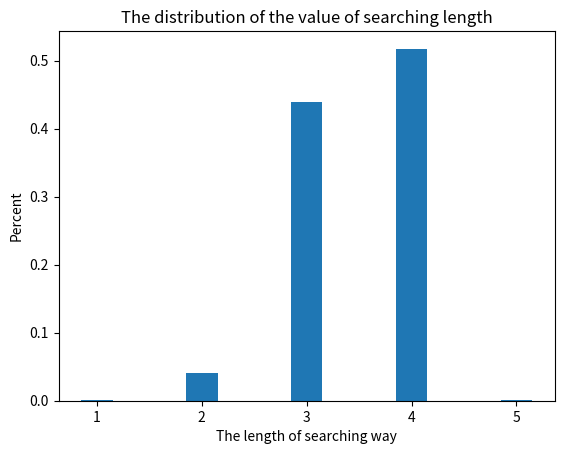

This chart was generated by the following Python code:
# -*- coding: utf-8 -*-
"""Lab3_wide_nets.ipynb

Automatically generated by Colaboratory.

Original file is located at
    https://colab.research.google.com/drive/16vAZUqYUPHNwu8NVA3iy0V4iVvcPROpV
"""

import numpy as np
import pandas as pd
from matplotlib import pyplot as plt
import hashlib 
import random
import math
from collections import Counter
inf = math.inf

def hex_id(id):
    return hashlib.md5(str(id).encode()).hexdigest()

def comman_prefix_length(a,b):
    ct = 0
    for i in range(0,len(a)):
        if a[i] == b[i]:
            ct += 1
        else:
            return ct
    return ct

def euclidean_distance(a,b):
    return np.linalg.norm(np.array(a)-np.array(b))

def random_num(a,b):
    return a + random.random()*(b-a)

def node_id_distance(a,b):
    return int(a,16) - int(b,16)

def node_abs_id_distance(a,b):
    return abs(int(a,16) - int(b,16))

def compare(a,b,mode="eq"):
    if mode == "eq":
        return int(a,16) == int(b,16)
    if mode == "g":
        return int(a,16) > int(b,16)
    if mode == "l":
        return int(a,16) < int(b,16)
    if mode == "ge":
        return int(a,16) >= int(b,16)
    if mode == "le":
        return int(a,16) <= int(b,16)

def min_node_id(leafSet):
        return min(leafSet,key = lambda val: int(val,16))

def max_node_id(leafSet):
        return max(leafSet,key = lambda val: int(val,16))

def get_prob_distribution(lst):
    
    a = Counter(lst)
    ct = sum(a.values())

    vals = list(a.keys())
    probs = [item*1.0/ct for item in a.values()]
    idx   = np.argsort(vals)
    vals = np.array(vals)[idx]
    probs = np.array(probs)[idx]
    return vals,probs

class Node():
    def __init__(self,node_name,b=4):
        self.name = node_name
        self.id = hex_id(self.name)
        self.data = {}
        self.b = b
        self.L = self.M = int(math.pow(2,b))
        self.location = (random_num(0,90),random_num(0,180))
        self.routingTable = [[ None for item in range(0,int(math.pow(2,self.b)))] for i in range(0,int(128/self.b))]
        self.leafUSet = [] # Upper leaf
        self.leafLSet = [] # Lower leaf
        self.nbrSet = []
        self.isOnRoute = False

    def findNearestLeafNode(self,key): 
        nearest_node = None
        nearest_node_dist = inf
        for nbr in self.leafUSet + self.leafLSet:
            distance = node_abs_id_distance(nbr,key)
            if nearest_node_dist > distance:
                nearest_node_dist = distance
                nearest_node = nbr
        return nearest_node

    def check_key_in_leaf_range(self,key):
        if len(self.leafUSet) == 0:
            return compare(key,min_node_id(self.leafLSet),"ge") and compare(key,self.id,'le')
        if len(self.leafLSet) == 0:
            return compare(key,max_node_id(self.leafUSet),'le') and compare(key,self.id,'ge')
        if len(self.leafUSet) == 0 and len(self.leafLSet) == 0:
            return False
        return compare(key,min_node_id(self.leafLSet),'ge') and compare(key,max_node_id(self.leafUSet),'le')

    def add_key(self,key,value,node_id_to_object,mode,ct=0):  ## mode can be of deletion
        ct += 1
        if ct > 100:
            return (None,None,None)
        if mode == "find":
            if key.name in self.data:
                return (self.data[key.name],0,[self.id])
        
        lies_in_node_range = self.check_key_in_leaf_range(key.id)
        leaf_node_id = self.findNearestLeafNode(key.id)
            
        if lies_in_node_range and leaf_node_id is not None and leaf_node_id in node_id_to_object:
            leaf_node = node_id_to_object[leaf_node_id]
            if node_abs_id_distance(leaf_node.id,key.id) <= node_abs_id_distance(self.id,key.id):
                val,hops,route = leaf_node.add_key(key,value,node_id_to_object,mode)
                if val is None and hops is None and route is None:
                    return (None,None,None)
                return (val,hops+1,[self.id]+route)
            else:
                if mode == "find":
                    if key.name in self.data:
                        return (self.data[key.name],0,[self.id])
                    return (None,0,[self.id])
                else:
                    if mode == "find_closest_node":
                        return (self.id,0,[self.id])
                    
                    self.data[key.name] = value
                    return (value,0,[self.id])
        routing_node_id = self.find_the_closest_node_in_routing_table(key,node_id_to_object)
        if routing_node_id is not None and routing_node_id in node_id_to_object:
            routing_table_node = node_id_to_object[routing_node_id]
            val,hops,route = routing_table_node.add_key(key,value,node_id_to_object,mode,ct)
            if val is None and hops is None and route is None:
                return (None,None,None)
            return (val,hops+1,[self.id]+route)
        if mode== "addition":
            self.data[key.name] = value
            return (value,0,[self.id])
        if mode == "find_closest_node":
            return (self.id,0,[self.id])
        return (None,0,[self.id])

    
    def find_the_closest_node_in_routing_table(self,key,node_id_to_object):  
        shl = comman_prefix_length(self.id,key.id)
        node = self.routingTable[shl][int(key.id[shl],16)]
        if node is not None and node in node_id_to_object:
            return node
        else:
            for node in self.leafUSet + self.leafLSet:
                if node in node_id_to_object:
                    shl_node = comman_prefix_length(node,key.id)
                    if node_abs_id_distance(node,key.id) < node_abs_id_distance(node,self.id) and shl_node >= shl:
                        return node
            for row in self.routingTable:
                for node in row:
                    if node is not None and node in node_id_to_object:
                        shl_node = comman_prefix_length(node,key.id)
                        if node_abs_id_distance(node,key.id) < node_abs_id_distance(node,self.id) and shl_node >= shl:
                            return node
            return None
    
    def updateLeafNodes(self,node):
        leaf_nodes = node.leafUSet + [node.id] + node.leafLSet
        distances_high = []
        distances_low = []
        for nbr in leaf_nodes:
            if nbr != self.id:
                distance = node_id_distance(nbr,self.id)
                if distance > 0:
                    distances_high.append((nbr,distance))
                else:
                    distances_low.append((nbr,abs(distance)))
        
        distances_high.sort(key=lambda val: val[1],reverse=False)
        distances_low.sort(key=lambda val: val[1], reverse= False)
        self.leafUSet = [item[0] for item in distances_high[:int(self.L/2)]]
        self.leafLSet = [item[0] for item in distances_low[:int(self.L/2)]]
        return         
        
    def updateconnNodes(self,node,id_to_node):
        local_nodes = node.nbrSet + [node.id]
        distances = []
        for nbr in local_nodes:
            if nbr != self.id:
                distance = euclidean_distance(id_to_node[nbr].location,self.location)
                distances.append((nbr,distance))
        distances.sort(key=lambda val: val[1],reverse=False)
        self.nbrSet =[item[0] for item in distances[0:self.M]]
        return
    
    def updateRoutingTable(self,route):
        ct= 0
        for node in route:
            shl = comman_prefix_length(self.id,node.id)
            if ct == 0:
                for i in range(0,shl+1):
                    self.routingTable[i] = node.routingTable[i]
            else:
                if self.routingTable[shl][0] is None:
                    self.routingTable[shl] = node.routingTable[i]
        return
    
        
    def updateState(self,new_node,node_id_to_object):
        self.updateLeafNodes(new_node)
        self.updateconnNodes(new_node,node_id_to_object)
        shl = comman_prefix_length(self.id,new_node.id)
        location = int(new_node.id[shl],16)

        existing_node_id = self.routingTable[shl][location]
        if existing_node_id is None:
            self.routingTable[shl][location] = new_node.id
        else:
            existing_node = node_id_to_object[existing_node_id]
            if euclidean_distance(new_node.location,self.location) < euclidean_distance(existing_node.location,self.location):
                self.routingTable[shl][location] = new_node.id
            
        return 
    def print_node_properties(self):
        print("Name," , self.name)
        print("Id,", self.id)
        print("location, ", self.location)
        print("leaf Upper set",self.leafUSet)
        print("leaf Lower set", self.leafLSet)
        print("nbr set", self.nbrSet)
        print("Routing Table")
        df = pd.DataFrame.from_records(self.routingTable)
        display(df)

class Pastry():
    def __init__(self,num_of_nodes):
        self.N = num_of_nodes
        self.nodes = []
        self.node_id_to_object = {}
        for i in range(0, num_of_nodes):  
            node = Node(i)
            self.nodes.append(node)
            self.node_id_to_object[node.id] = node
        for i in range(0,num_of_nodes):
            self.updateLeafNodes(self.nodes[i])
            self.updateLocalNode(self.nodes[i])
            self.updateRoutingTable(self.nodes[i])
    
        self.add_queries = 0
        self.search_queries = 0
        self.data_add_queries = 0
        
    def findNearestNode(self,node):
        nearest_node = None
        nearest_node_dist = inf
        for nbr in self.nodes:
            
            distance = node_abs_id_distance(nbr.id,node.id)
            if nearest_node_dist > distance:
                nearest_node_dist = distance
                nearest_node = nbr
        return nearest_node
    
    def updateRoutingTable(self,node):
        routingTable = [[ [] for item in range(0,int(math.pow(2,node.b)))] for i in range(0,int(128/node.b))] ## b = 4 configuration
        for nbr in self.nodes:
            if nbr.id != node.id:
                shl = comman_prefix_length(node.id,nbr.id)
                routingTable[shl][int(nbr.id[shl],16)].append(nbr.id)
        for i in range(0,len(routingTable)):
            for j in range(0,len(routingTable[i])):
                if len(routingTable[i][j]) == 0:
                    node.routingTable[i][j] = None
                else:
                    distances = []
                    for nbr in routingTable[i][j]:
                        distances.append((nbr,euclidean_distance(self.node_id_to_object[nbr].location,node.location)))
                    distances.sort(key=lambda val:val[1],reverse= False)
                    node.routingTable[i][j] = distances[0][0]  ## stored the closest nbr node
        return
        
    def updateLocalNode(self,node):
        distances = []
        for nbr in self.nodes:
            if nbr.id != node.id:
                distance = euclidean_distance(nbr.location,node.location)
                distances.append((nbr.id,distance))
        distances.sort(key=lambda val: val[1],reverse=False)
        node.nbrSet =[item[0] for item in distances[0:node.M]]
        return
    
    
    
    def updateLeafNodes(self,node):
        distances_high = []
        distances_low = []
        for nbr in self.nodes:
            if nbr.id != node.id:
                distance = node_id_distance(nbr.id,node.id)
                if distance > 0:
                    distances_high.append((nbr.id,distance))
                else:
                    distances_low.append((nbr.id,abs(distance)))

        
        distances_high.sort(key=lambda val: val[1],reverse=False)
        distances_low.sort(key=lambda val: val[1], reverse= False)
        node.leafUSet = [item[0] for item in distances_high[:int(node.L/2)]]
        node.leafLSet = [item[0] for item in distances_low[:int(node.L/2)]]
        return 
    
    def add_key(self,key,value,mode="addition",ct=0):
        if mode == "addition":
            self.add_queries += 1
        if mode == "find":
            self.search_queries += 1
        
        node_index= random.choice(range(0,self.N))
        return self.nodes[node_index].add_key(key,value,self.node_id_to_object,mode,ct)
    
    def add_node(self):
        node = Node(self.N+1)
        self.node_id_to_object[node.id] = node
        self.nodes.append(node)
        random_node= self.nodes[random.choice(range(0,self.N))]
        self.N += 1
        nearest_node,hops,route = random_node.add_key(node,'',self.node_id_to_object,"find_closest_node")
        node.updateLeafNodes(self.node_id_to_object[nearest_node])
        node.updateconnNodes(self.node_id_to_object[nearest_node],self.node_id_to_object)
        node.updateRoutingTable([self.node_id_to_object[id] for id in route])
        
        
        for nbr in node.leafLSet + node.leafUSet + node.nbrSet + [item  for row in node.routingTable for item in row ]:
            if nbr is not None:
                nbr_node = self.node_id_to_object[nbr]
                nbr_node.updateState(node,self.node_id_to_object)
            
        return "success"

class Key():
    def __init__(self,key):
        self.name = key
        self.id = hex_id(self.name)

nodes = 1000
hops_per_nodes = []
print("Making network")
pastry = Pastry(nodes)
keys = []
for i in range(0,1000):
  key = Key(i)
  keys.append(key)
  pastry.add_key(key,"val_"+str(key.name),"addition")
hops_needed = []
print("The network is made:")
print("Number of nodes", 1000)
print(pastry.node_id_to_object)
print("Searching keys")
for i in keys:
  hops = pastry.add_key(i,"","find",0)[-1]
  if hops is not None:
    hops_needed.append(len(hops))
if hops is not None:
  hops_needed.append(len(hops))
hops_per_nodes.append(np.mean(hops_needed))
print("min number of hops")
print(np.min(hops_needed))
print("max number of hops")
print(np.max(hops_needed))
vals,probs = get_prob_distribution(hops_needed)
plt.clf()
plt.bar(vals, probs,width=0.3)
plt.ylabel('Percent')
plt.xlabel('The length of searching way')
plt.title("The distribution of the value of searching length")

print(pastry.nodes[3].nbrSet)
print(pastry.nodes[3].routingTable)
print("Number of nodes:", pastry.N)
print("Node name:", pastry.nodes[3].name)
print()
print("Node ID:", pastry.nodes[3].id)
print()

print("The first half of the leaf set:")
for i in range(4):
    print(pastry.nodes[3].leafUSet[i],pastry.nodes[3].leafUSet[i+1])
print()
print("The second half of the leaf set:")
for i in range(4):
    print(pastry.nodes[3].leafLSet[i],pastry.nodes[3].leafLSet[i+1])
print()
print("The routing table:")
for i in range(len(pastry.nodes[3].routingTable)):
    print(pastry.nodes[3].routingTable[i])

hops = pastry.add_key(keys[5],"","find",0)[-1]
#print(hops)
k=1
print("Searching key:",keys[5].id)
for i in hops:
  print("Hop", k, ":", i)
  k+=1

hops = pastry.add_key(keys[10],"","find",0)[-1]
#print(hops)
k=1
print("Searching key:",keys[10].id)
for i in hops:
  print("Hop", k, ":", i)
  k+=1

hops = pastry.add_key(keys[15],"","find",0)[-1]
#print(hops)
k=1
print("Searching key:",keys[15].id)
for i in hops:
  print("Hop", k, ":", i)
  k+=1
